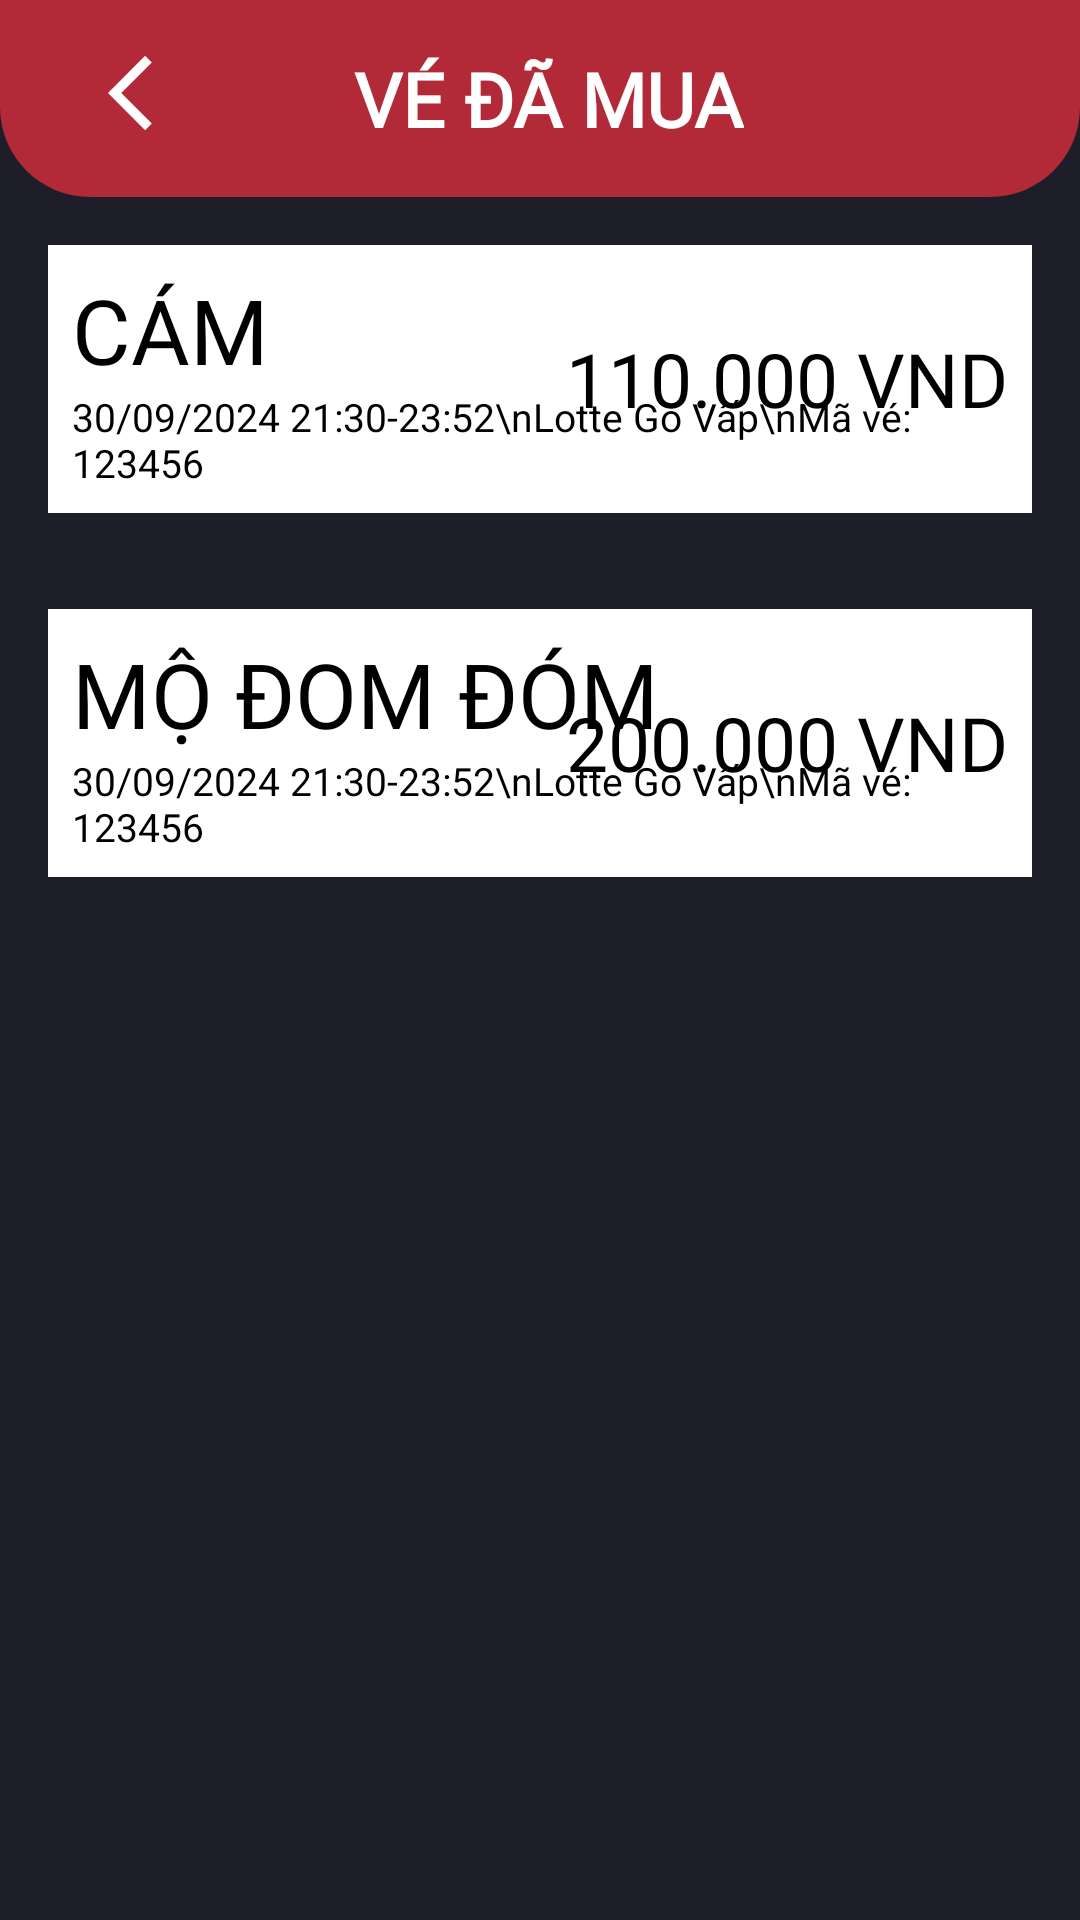

Produce the Android XML layout that renders to this screen, including the resource entries it uses.
<!-- AndroidManifest.xml: application theme Theme.App_order -->
<!-- res/layout/activity_lichsudatve.xml -->
<?xml version="1.0" encoding="utf-8"?>
<LinearLayout xmlns:android="http://schemas.android.com/apk/res/android"
    xmlns:app="http://schemas.android.com/apk/res-auto"
    xmlns:tools="http://schemas.android.com/tools"
    android:id="@+id/main"
    android:layout_width="match_parent"
    android:layout_height="match_parent"
    tools:context=".LichsudatveActivity"
    android:background="#1E1E2A"
    android:orientation="vertical">

    <RelativeLayout
        android:layout_width="match_parent"
        android:layout_height="wrap_content"
        android:background="@drawable/rounded_header"
        android:layout_alignParentTop="true"
        android:padding="16dp">


        <ImageView
            android:id="@+id/btnBack"
            android:layout_width="wrap_content"
            android:layout_height="wrap_content"
            android:layout_alignParentStart="true"
            android:layout_marginStart="20dp"
            android:src="@drawable/ic_back_arrow"
            app:tint="#FFFFFF" />

        <TextView
            android:id="@+id/textView_Title"
            android:layout_width="wrap_content"
            android:layout_height="wrap_content"
            android:text=" VÉ ĐÃ MUA"
            android:textColor="#FFFFFF"
            android:textSize="25sp"
            android:fontFamily="@font/afacad"
            android:textStyle="bold"
            android:layout_centerHorizontal="true"/>

    </RelativeLayout>

    <RelativeLayout
        android:id="@+id/lvCam"
        android:layout_width="match_parent"
        android:layout_height="wrap_content"
        android:layout_margin="16dp"
        android:background="#FFFFFF"
        android:orientation="horizontal">
        <LinearLayout
            android:layout_width="wrap_content"
            android:layout_height="wrap_content"
            android:orientation="vertical"
            android:layout_margin="8dp">
            <TextView
                android:layout_width="wrap_content"
                android:layout_height="wrap_content"
                android:text="CÁM"
                android:fontFamily="@font/afacad_bold"
                android:textSize="30sp"
                android:textColor="#000000"/>

            <TextView
                android:layout_width="wrap_content"
                android:layout_height="wrap_content"
                android:text="30/09/2024 21:30-23:52\nLotte Gò Vấp\nMã vé: 123456"
                android:textSize="13sp"
                android:textColor="#000000"/>

        </LinearLayout>

        <TextView
            android:layout_width="wrap_content"
            android:layout_height="wrap_content"
            android:text="110.000 VND"
            android:textSize="25sp"
            android:fontFamily="@font/afacad_bold"
            android:textColor="#000000"
            android:layout_margin="8dp"
            android:layout_alignParentEnd="true"
            android:layout_centerInParent="true"/>
    </RelativeLayout>

    <RelativeLayout
        android:layout_width="match_parent"
        android:layout_height="wrap_content"
        android:layout_margin="16dp"
        android:background="#FFFFFF"
        android:orientation="horizontal">
        <LinearLayout
            android:layout_width="wrap_content"
            android:layout_height="wrap_content"
            android:orientation="vertical"
            android:layout_margin="8dp">
            <TextView
                android:layout_width="wrap_content"
                android:layout_height="wrap_content"
                android:text="MỘ ĐOM ĐÓM"
                android:fontFamily="@font/afacad_bold"
                android:textSize="30sp"
                android:textColor="#000000"/>

            <TextView
                android:layout_width="wrap_content"
                android:layout_height="wrap_content"
                android:text="30/09/2024 21:30-23:52\nLotte Gò Vấp\nMã vé: 123456"
                android:textSize="13sp"
                android:textColor="#000000"/>

        </LinearLayout>

        <TextView
            android:layout_width="wrap_content"
            android:layout_height="wrap_content"
            android:text="200.000 VND"
            android:textSize="25sp"
            android:fontFamily="@font/afacad_bold"
            android:textColor="#000000"
            android:layout_margin="8dp"
            android:layout_alignParentEnd="true"
            android:layout_centerInParent="true"/>
    </RelativeLayout>
</LinearLayout>
<!-- resources referenced by this layout -->
<resources>
  <!-- drawable ic_back_arrow (drawable) -->
  <vector xmlns:android="http://schemas.android.com/apk/res/android"
      android:autoMirrored="true"
      android:height="30dp"
      android:tint="#000000"
      android:viewportHeight="24"
      android:viewportWidth="24"
      android:width="30dp">
        
      <path android:fillColor="@android:color/white" android:pathData="M11.67,3.87L9.9,2.1 0,12l9.9,9.9 1.77,-1.77L3.54,12z"/>
      
  </vector>
  <!-- drawable rounded_header (drawable) -->
  <?xml version="1.0" encoding="utf-8"?>
  <shape xmlns:android="http://schemas.android.com/apk/res/android">
      
      <solid android:color="#B22A38" />
  
      
      <corners
          android:bottomLeftRadius="30dp"
          android:bottomRightRadius="30dp" />
  </shape>
  <style name="Theme.App_order" parent="Base.Theme.App_order" />
  <style name="Base.Theme.App_order" parent="Theme.AppCompat.DayNight.NoActionBar">
          
          
          <item name="android:textAllCaps">false</item>
      </style>
</resources>
